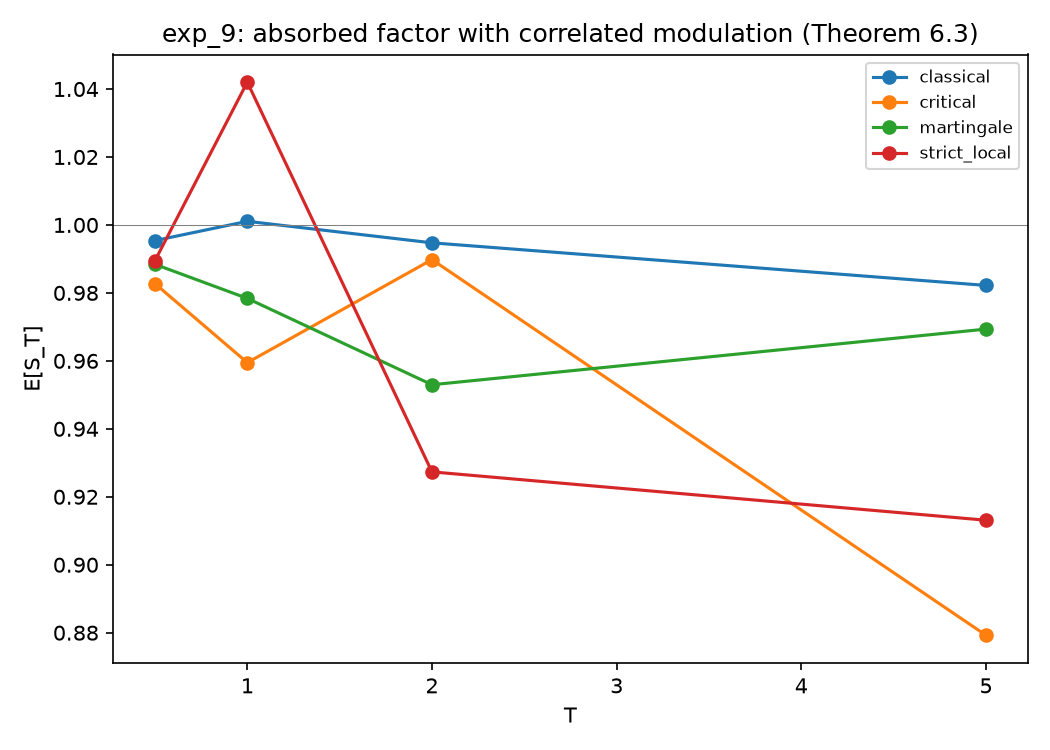

The file beside this chart, header and first rows:
case, inf_c, predicted_martingale, T, E[S_T], E[S_T]_ci_halfwidth, P(absorbed_by_T), n_paths, n_steps
martingale, 0.6, True, 0.5, 0.9884, 0.007972, 0.156, 20000, 4000
martingale, 0.6, True, 1.0, 0.9784, 0.01089, 0.3101, 20000, 4000
martingale, 0.6, True, 2.0, 0.953, 0.0178, 0.4788, 20000, 4000
martingale, 0.6, True, 5.0, 0.9693, 0.02552, 0.6381, 20000, 4000
critical, 0.5, True, 0.5, 0.9827, 0.007375, 0.1518, 20000, 4000
critical, 0.5, True, 1.0, 0.9595, 0.01282, 0.3124, 20000, 4000
critical, 0.5, True, 2.0, 0.9898, 0.1442, 0.4766, 20000, 4000
critical, 0.5, True, 5.0, 0.8792, 0.06119, 0.651, 20000, 4000
strict_local, 0.4, False, 0.5, 0.9895, 0.007378, 0.1543, 20000, 4000
strict_local, 0.4, False, 1.0, 1.042, 0.1521, 0.3167, 20000, 4000
strict_local, 0.4, False, 2.0, 0.9273, 0.01533, 0.4789, 20000, 4000
strict_local, 0.4, False, 5.0, 0.9131, 0.02575, 0.6462, 20000, 4000
classical, 1.0, True, 0.5, 0.9954, 0.009511, 0.1572, 20000, 4000
classical, 1.0, True, 1.0, 1.001, 0.01286, 0.3134, 20000, 4000
classical, 1.0, True, 2.0, 0.9947, 0.01678, 0.4743, 20000, 4000
classical, 1.0, True, 5.0, 0.9822, 0.02251, 0.6473, 20000, 4000
